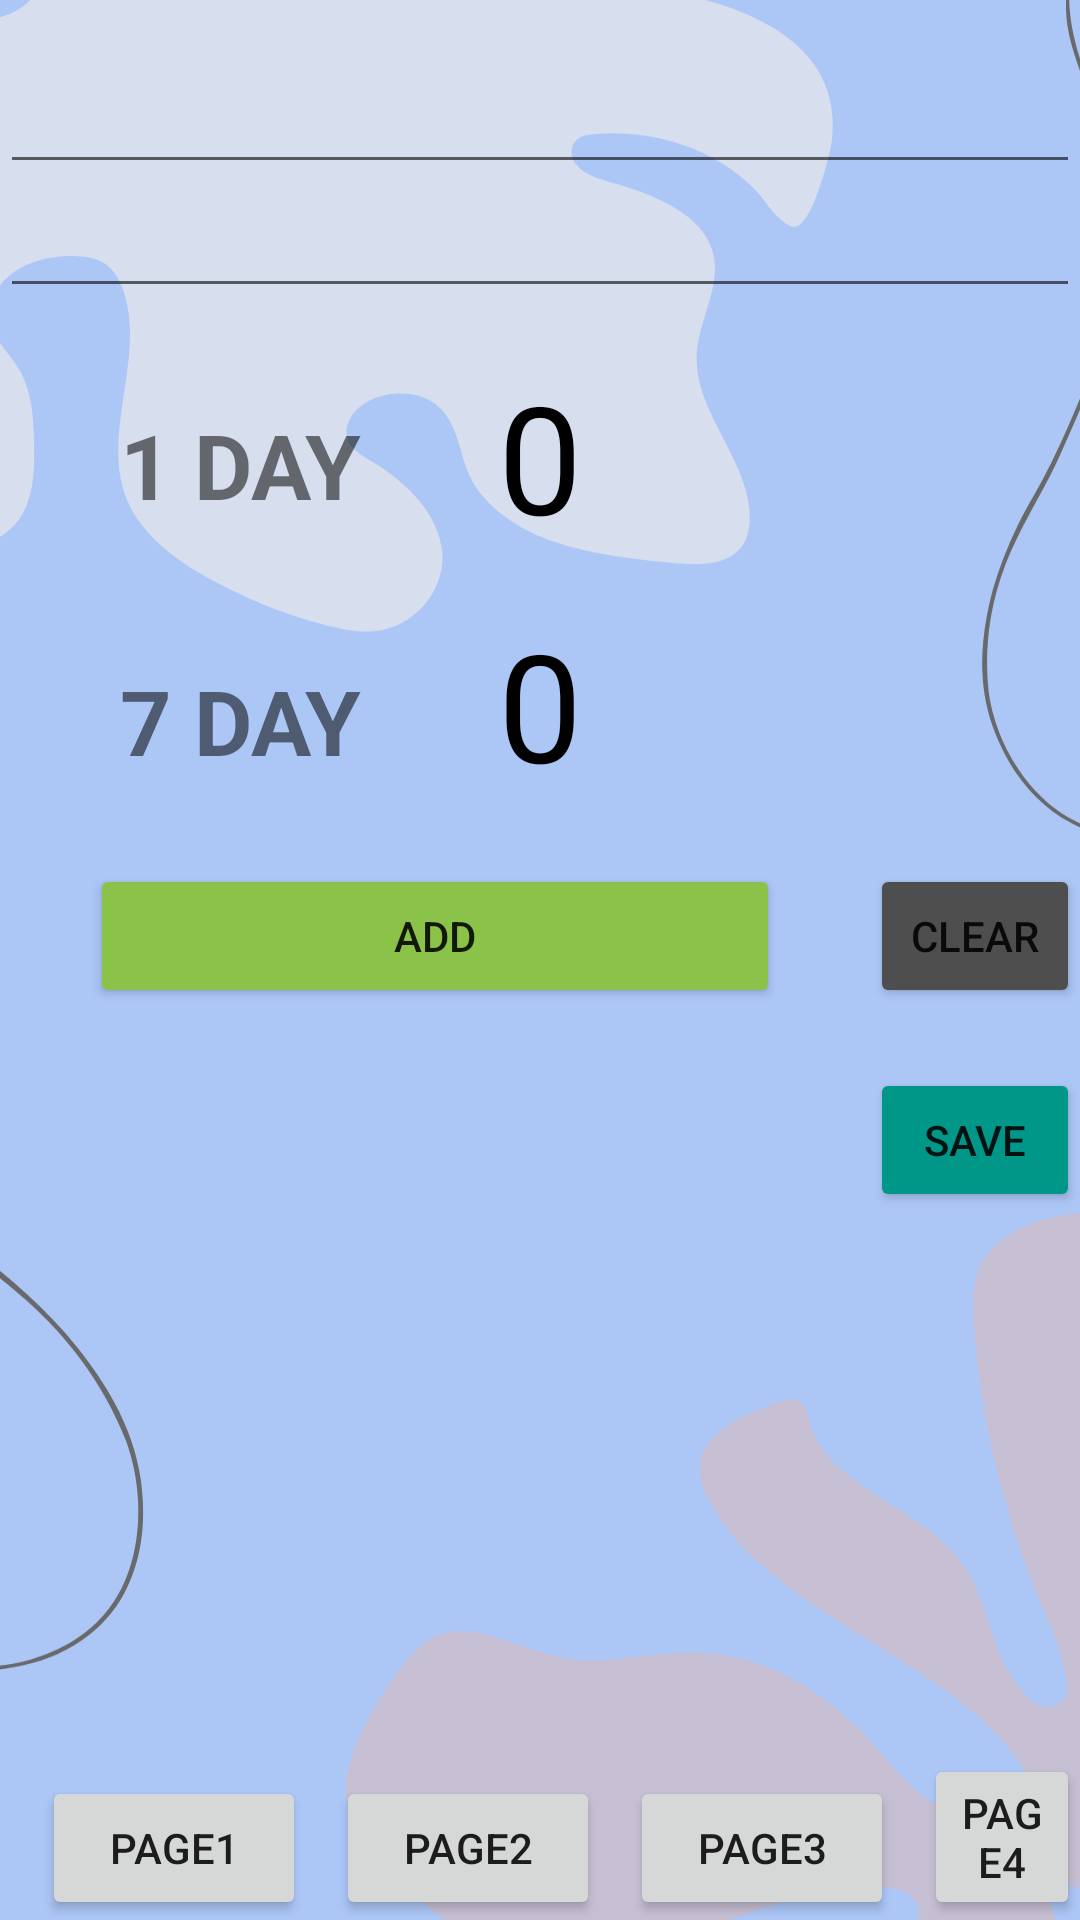

This screen was rendered from an Android layout file. Write that file and the resources it references.
<!-- AndroidManifest.xml: application theme Theme.Firebaseapp -->
<!-- res/layout/activity_calculate.xml -->
<?xml version="1.0" encoding="utf-8"?>
<RelativeLayout xmlns:android="http://schemas.android.com/apk/res/android"
    xmlns:app="http://schemas.android.com/apk/res-auto"
    xmlns:tools="http://schemas.android.com/tools"
    android:layout_width="match_parent"
    android:layout_height="match_parent"
    tools:context=".CalculateActivity"
    android:background="@drawable/ic_pic3">


    <TableLayout
        android:layout_width="406dp"
        android:layout_height="48dp"
        app:layout_constraintBottom_toBottomOf="parent">

        <TableRow
            android:layout_width="match_parent"
            android:layout_height="match_parent">

        </TableRow>

    </TableLayout>

    <EditText
        android:id="@+id/edittext_number_1"
        android:layout_width="match_parent"
        android:layout_height="wrap_content"
        android:layout_marginTop="20dp"
        android:inputType="number" />

    <EditText
        android:id="@+id/edittext_number_2"
        android:layout_width="match_parent"
        android:layout_height="wrap_content"
        android:layout_below="@id/edittext_number_1"
        android:layout_alignParentStart="true"
        android:inputType="number" />

    <TextView
        android:id="@+id/textview_result"
        android:layout_width="wrap_content"
        android:layout_height="wrap_content"
        android:layout_below="@id/edittext_number_2"
        android:layout_centerHorizontal="true"
        android:layout_marginTop="16dp"
        android:text="0"
        android:textColor="@android:color/black"
        android:textSize="50sp" />

    <TextView
        android:id="@+id/textview1_result"
        android:layout_width="wrap_content"
        android:layout_height="wrap_content"
        android:layout_below="@id/textview_result"
        android:layout_centerHorizontal="true"
        android:layout_marginTop="16dp"
        android:text="0"
        android:textColor="@android:color/black"
        android:textSize="50sp" />

    <Button
        android:id="@+id/button_add"
        android:layout_width="230dp"
        android:layout_height="wrap_content"
        android:layout_below="@id/textview1_result"
        android:layout_marginLeft="30dp"
        android:layout_marginTop="20dp"
        android:backgroundTint="#8BC34A"
        android:text="add" />

    <Button
        android:id="@+id/button_clear"
        android:layout_width="100dp"
        android:layout_height="wrap_content"
        android:layout_below="@id/textview1_result"
        android:layout_marginLeft="30dp"
        android:layout_marginTop="20dp"
        android:layout_toRightOf="@id/button_add"
        android:backgroundTint="#4E4E4E"
        android:text="clear" />

    <Button
        android:id="@+id/button_save"
        android:layout_width="100dp"
        android:layout_height="wrap_content"
        android:layout_below="@id/button_add"
        android:layout_marginLeft="30dp"
        android:layout_marginTop="20dp"
        android:layout_toRightOf="@id/button_add"
        android:backgroundTint="#009688"
        android:text="save" />

    <Button
        android:id="@+id/page1"
        android:layout_width="wrap_content"
        android:layout_height="wrap_content"
        android:layout_alignParentStart="true"
        android:layout_alignParentBottom="true"
        android:layout_marginStart="14dp"
        android:layout_marginBottom="0dp"
        android:text="page1" />

    <Button
        android:id="@+id/page2"
        android:layout_width="wrap_content"
        android:layout_height="wrap_content"
        android:layout_alignParentBottom="true"
        android:layout_marginLeft="10dp"
        android:layout_marginBottom="0dp"
        android:layout_toRightOf="@id/page1"
        android:text="page2" />

    <Button
        android:id="@+id/page3"
        android:layout_width="wrap_content"
        android:layout_height="wrap_content"
        android:layout_alignParentBottom="true"
        android:layout_toRightOf="@id/page2"
        android:layout_marginBottom="0dp"
        android:layout_marginLeft="10dp"
        android:text="page3" />

    <Button
        android:id="@+id/page4"
        android:layout_width="wrap_content"
        android:layout_height="wrap_content"
        android:layout_alignParentBottom="true"
        android:layout_marginLeft="10dp"
        android:layout_marginBottom="0dp"
        android:layout_toRightOf="@id/page3"
        android:text="page4" />

    <TextView
        android:id="@+id/textView4"
        android:layout_width="wrap_content"
        android:layout_height="wrap_content"
        android:layout_below="@id/edittext_number_2"
        android:layout_centerHorizontal="false"
        android:layout_marginLeft="40dp"
        android:layout_marginTop="32dp"
        android:text="1 DAY"
        android:textSize="30dp"
        android:textStyle="bold" />

    <TextView
        android:id="@+id/textView5"
        android:layout_width="wrap_content"
        android:layout_height="wrap_content"
        android:layout_below="@id/textView4"
        android:layout_centerHorizontal="false"
        android:layout_marginLeft="40dp"
        android:layout_marginTop="45dp"
        android:text="7 DAY"
        android:textSize="30dp"
        android:textStyle="bold" />

</RelativeLayout>
<!-- resources referenced by this layout -->
<resources>
  <!-- drawable ic_pic3: png bitmap (drawable, 69849 bytes) -->
  <style name="Theme.Firebaseapp" parent="Theme.MaterialComponents.DayNight.DarkActionBar">
          
          <item name="colorPrimary">@color/blue_1</item>
          <item name="colorPrimaryVariant">@color/teal_200</item>
          <item name="colorOnPrimary">@color/white</item>
          
          <item name="colorSecondary">@color/teal_200</item>
          <item name="colorSecondaryVariant">@color/teal_700</item>
          <item name="colorOnSecondary">@color/black</item>
          
          <item name="android:statusBarColor" tools:targetApi="l">?attr/colorPrimaryVariant</item>
          
      </style>
  <color name="blue_1">#3399CC</color>
  <color name="teal_200">#ADD8E6</color>
  <color name="white">#FFFFFFFF</color>
  <color name="teal_700">#FF018786</color>
  <color name="black">#FF000000</color>
</resources>
